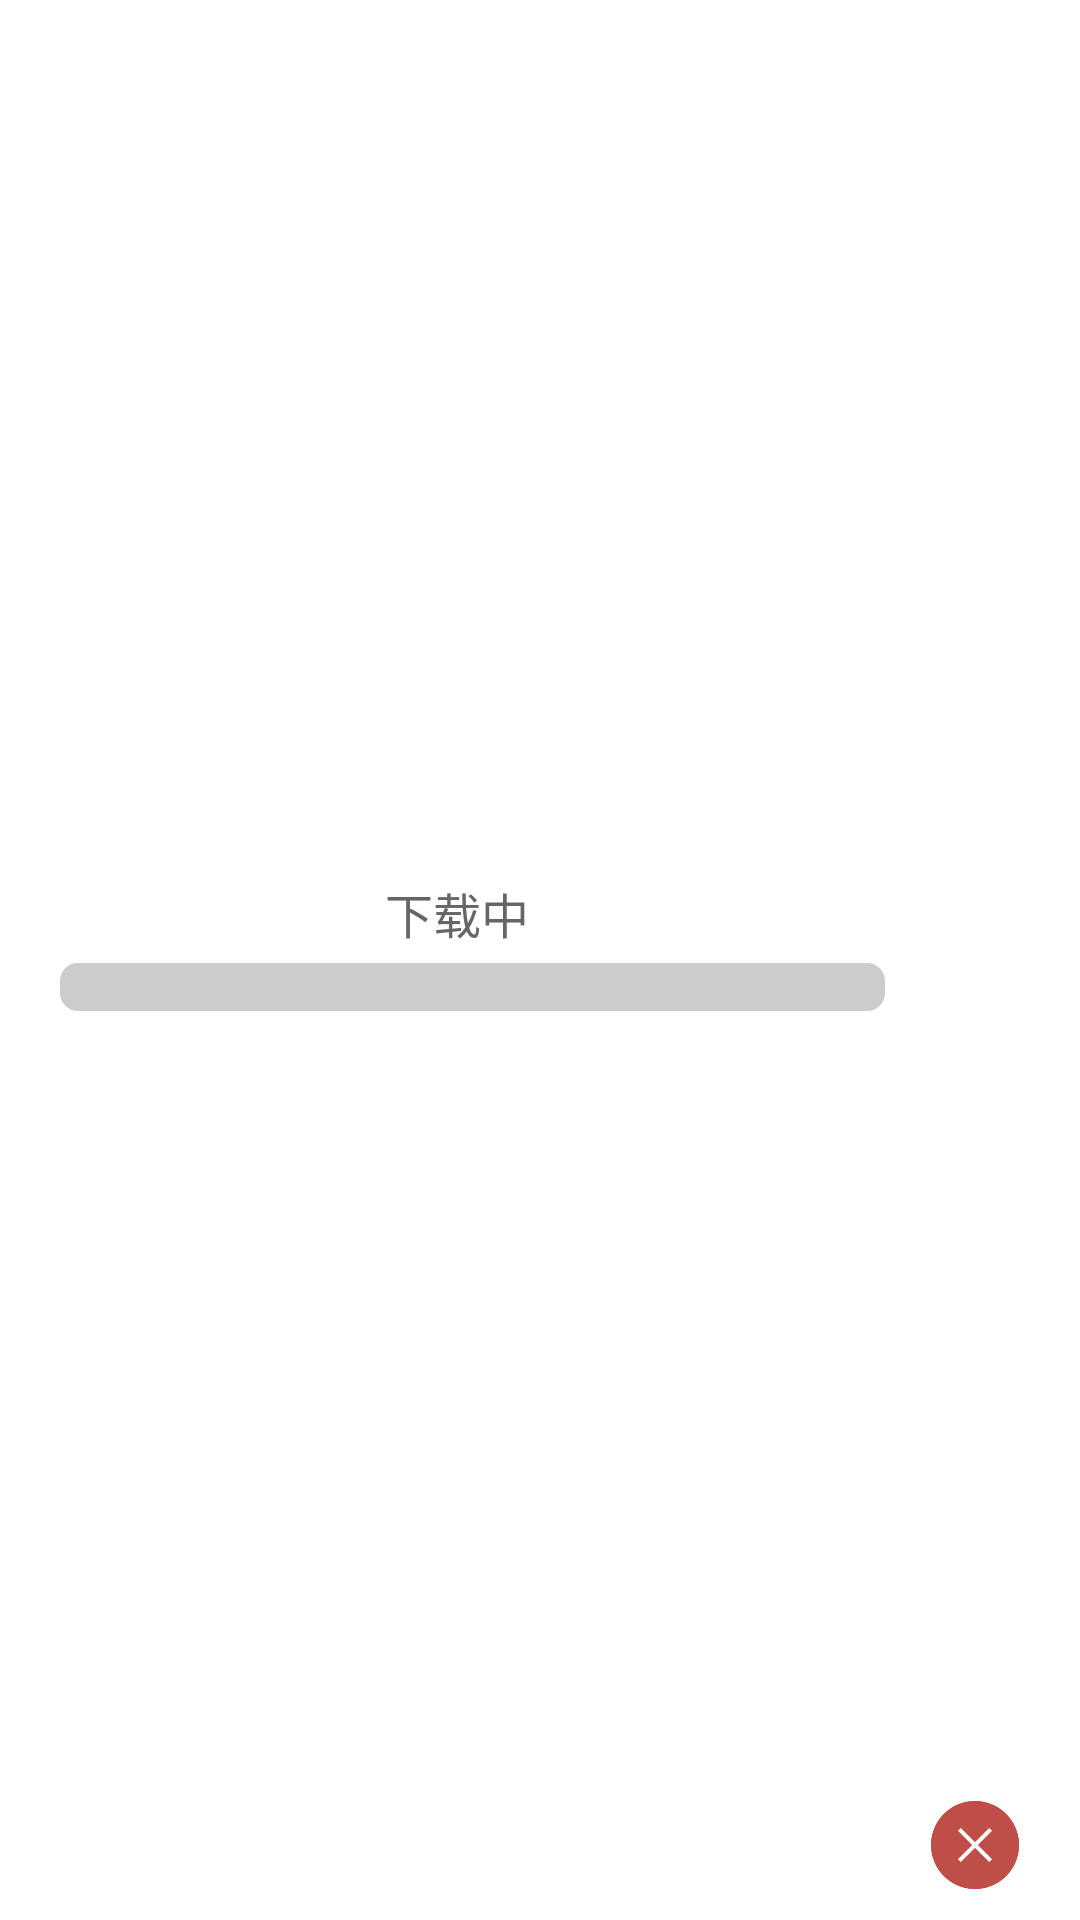

Here is an Android app screen rendered from its layout file. Give the layout XML and the strings, colors and styles it references.
<!-- AndroidManifest.xml: fallback theme Theme.MaterialComponents.DayNight.NoActionBar -->
<!-- res/layout/layout_download_progress.xml -->
<?xml version="1.0" encoding="utf-8"?>
<LinearLayout xmlns:android="http://schemas.android.com/apk/res/android"
              android:orientation="horizontal"
              android:layout_width="match_parent"
              android:layout_height="match_parent"
              android:paddingLeft="20dp"
              android:paddingRight="20dp"
              android:paddingBottom="10dp"
              android:background="@android:color/white">

    
    <LinearLayout
            android:layout_width="wrap_content"
            android:layout_height="wrap_content"
            android:layout_weight="1"
            android:layout_gravity="center_vertical"
            android:layout_marginRight="15dp"
            android:orientation="vertical">
        

        <LinearLayout
                android:layout_width="wrap_content"
                android:layout_height="wrap_content"
                android:layout_gravity="center_horizontal"
                android:orientation="horizontal">

            <TextView
                    android:layout_width="wrap_content"
                    android:layout_height="wrap_content"
                    android:textColor="#666"
                    android:textSize="16sp"
                    android:layout_marginBottom="5dp"
                    android:text="@string/download_ing"/>

            <TextView
                    android:id="@+id/tv_ldp_content_progress"
                    android:layout_width="wrap_content"
                    android:layout_height="wrap_content"
                    android:layout_marginLeft="10dp"
                    android:textColor="#666"
                    android:textSize="16sp"
                    android:text=""/>
        </LinearLayout>

        <ProgressBar
                android:id="@+id/pgb_download_progress"
                android:layout_width="match_parent"
                android:layout_height="wrap_content"
                style="?android:attr/progressBarStyleHorizontal"
                android:progressDrawable="@drawable/prg_color"
                android:max="100"
                android:progress="0"/>

    </LinearLayout>

    <ImageView
            android:id="@+id/btn_ldp_pause_download"
            android:layout_width="30dp"
            android:layout_height="30dp"
            android:layout_gravity="bottom"
            android:scaleType="centerCrop"
            android:layout_weight="0"
            android:background="@drawable/btn_download_pause"
            />
    

</LinearLayout>
<!-- resources referenced by this layout -->
<resources>
  <!-- drawable btn_download_pause: png bitmap (drawable-xxhdpi, 28009 bytes) -->
  <!-- drawable prg_color (drawable) -->
  <?xml version="1.0" encoding="UTF-8"?>
  <layer-list xmlns:android="http://schemas.android.com/apk/res/android">
      
      <item  android:id="@android:id/background" >
          <shape>
              <corners android:radius="6dp" />
              <gradient android:startColor="#cccccc"
                        android:endColor="#cccccc" />
          </shape>
      </item>
  
      
      <item  android:id="@android:id/progress" >
          <clip>
              <shape>
                  <corners android:radius="5dp" />
                  <gradient  android:startColor="#05abda"
                             android:endColor="#05abda" />
              </shape>
          </clip>
      </item>
  
  </layer-list>
  <string name="download_ing">下载中</string>
</resources>
